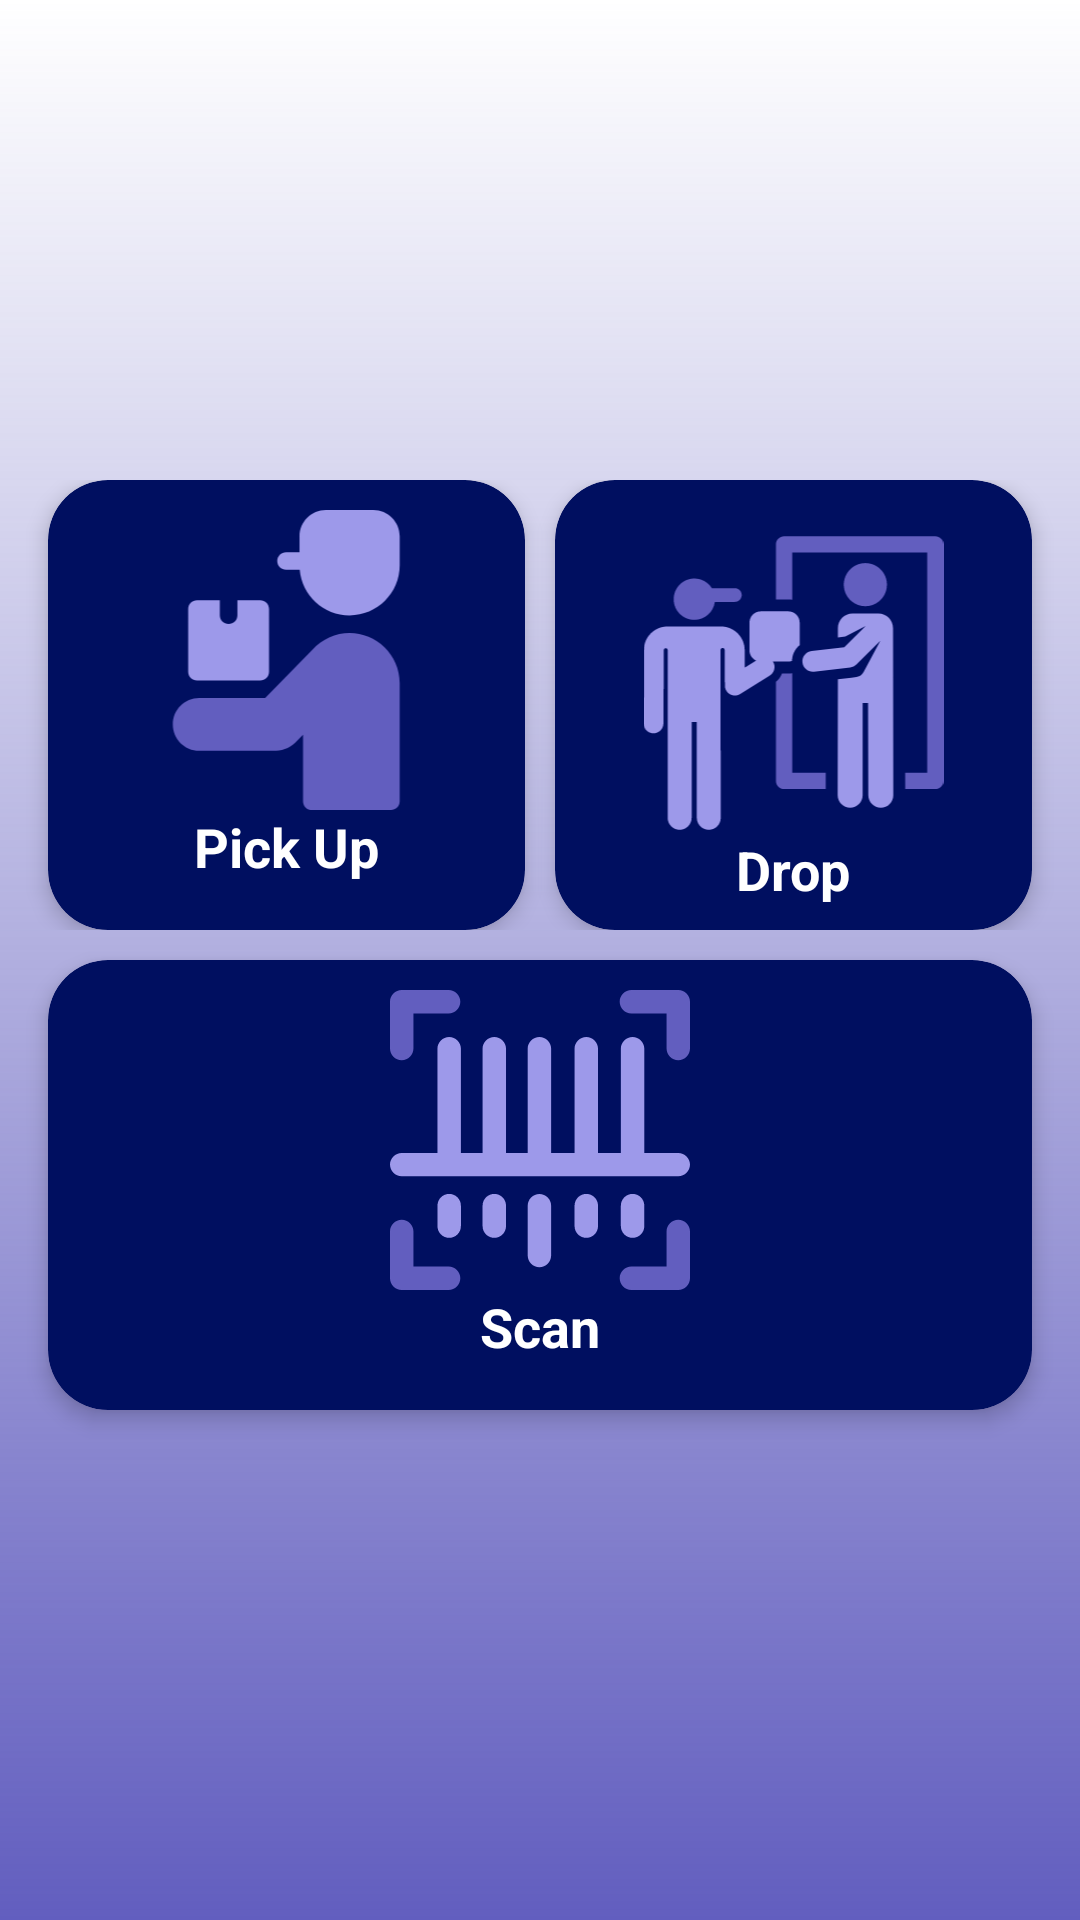

Here is an Android app screen rendered from its layout file. Give the layout XML and the strings, colors and styles it references.
<!-- AndroidManifest.xml: application theme Theme.FleetFoot -->
<!-- res/layout/activity_home.xml -->
<?xml version="1.0" encoding="utf-8"?>
<RelativeLayout xmlns:android="http://schemas.android.com/apk/res/android"
    xmlns:app="http://schemas.android.com/apk/res-auto"
    xmlns:tools="http://schemas.android.com/tools"
    android:layout_width="match_parent"
    android:layout_height="match_parent"
    android:background="@drawable/slider_gradient"
    tools:context=".activity.Home">

    
    
    
    
    
    
    
    
    
    
    
    
    
    
    
    
    

    <LinearLayout
        android:layout_width="match_parent"
        android:layout_height="wrap_content"
        android:layout_centerInParent="true"
        android:orientation="vertical">

        <LinearLayout
            android:layout_width="match_parent"
            android:layout_height="wrap_content"
            android:orientation="horizontal">

            <com.google.android.material.card.MaterialCardView
                android:id="@+id/pickup_home_btn"
                android:layout_width="0dp"
                android:layout_height="150dp"
                android:layout_marginStart="16dp"
                android:layout_marginEnd="5dp"
                android:layout_weight="1"
                android:gravity="center"
                app:cardBackgroundColor="@color/colorPrimaryDark"
                app:cardCornerRadius="20dp"
                app:cardElevation="4dp">

                <LinearLayout
                    android:layout_width="match_parent"
                    android:layout_height="wrap_content"
                    android:gravity="center"
                    android:orientation="vertical">

                    <ImageView
                        android:layout_width="match_parent"
                        android:layout_height="wrap_content"
                        android:layout_marginTop="10dp"
                        android:drawablePadding="20dp"
                        android:elevation="4dp"
                        android:gravity="center"
                        android:src="@drawable/ic_courier_pick_up"
                        android:text="SCAN BARCODE"
                        android:textSize="20dp"
                        android:textStyle="bold" />

                    <TextView
                        android:layout_width="wrap_content"
                        android:layout_height="wrap_content"
                        android:layout_gravity="center"
                        android:text="Pick Up"
                        android:textColor="@color/white"
                        android:textSize="18sp"
                        android:textStyle="bold" />

                </LinearLayout>

            </com.google.android.material.card.MaterialCardView>

            <com.google.android.material.card.MaterialCardView
                android:id="@+id/drop_home_btn"
                android:layout_width="0dp"
                android:layout_height="150dp"
                android:layout_marginStart="5dp"
                android:layout_marginEnd="16dp"
                android:layout_weight="1"
                app:cardBackgroundColor="@color/colorPrimaryDark"
                app:cardCornerRadius="20dp"
                app:cardElevation="4dp">

                <LinearLayout
                    android:layout_width="match_parent"
                    android:layout_height="wrap_content"
                    android:layout_gravity="center"
                    android:orientation="vertical">

                    <ImageView
                        android:layout_width="match_parent"
                        android:layout_height="wrap_content"
                        android:layout_marginTop="10dp"
                        android:drawablePadding="20dp"
                        android:elevation="4dp"
                        android:gravity="center"
                        android:src="@drawable/ic_courier_drop"
                        android:text="SCAN BARCODE"
                        android:textSize="20dp"
                        android:textStyle="bold" />

                    <TextView
                        android:layout_width="wrap_content"
                        android:layout_height="wrap_content"
                        android:layout_gravity="center"
                        android:text="Drop"
                        android:textColor="@color/white"
                        android:textSize="18sp"
                        android:textStyle="bold" />


                </LinearLayout>

            </com.google.android.material.card.MaterialCardView>

        </LinearLayout>

        <com.google.android.material.card.MaterialCardView
            android:id="@+id/scan_btn"
            android:layout_width="match_parent"
            android:layout_height="150dp"
            android:layout_marginHorizontal="16dp"
            android:layout_marginVertical="10dp"
            android:gravity="center"
            app:cardBackgroundColor="@color/colorPrimaryDark"
            app:cardCornerRadius="20dp"
            app:cardElevation="4dp">

            <LinearLayout
                android:layout_width="match_parent"
                android:layout_height="wrap_content"
                android:orientation="vertical">

                <ImageView
                    android:layout_width="match_parent"
                    android:layout_height="wrap_content"
                    android:layout_marginTop="10dp"
                    android:drawablePadding="20dp"
                    android:gravity="center"
                    android:src="@drawable/ic_barcode"
                    android:text="SCAN BARCODE"
                    android:textSize="20dp"
                    android:textStyle="bold"/>

                <TextView
                    android:layout_width="wrap_content"
                    android:layout_height="wrap_content"
                    android:layout_gravity="center"
                    android:text="Scan"
                    android:textColor="@color/white"
                    android:textSize="18sp"
                    android:textStyle="bold" />

            </LinearLayout>
        </com.google.android.material.card.MaterialCardView>

    </LinearLayout>

</RelativeLayout>
<!-- resources referenced by this layout -->
<resources>
  <color name="colorPrimaryDark">#000f60</color>
  <color name="white">#FFFFFFFF</color>
  <!-- drawable ic_barcode: vector/xml drawable (drawable, 2519 chars, omitted) -->
  <!-- drawable ic_courier_drop: vector/xml drawable (drawable, 3423 chars, omitted) -->
  <!-- drawable ic_courier_pick_up (drawable) -->
  <vector xmlns:android="http://schemas.android.com/apk/res/android"
      android:width="100dp"
      android:height="100dp"
      android:viewportWidth="512"
      android:viewportHeight="512.001">
    <path
        android:fillColor="#9D99EA"
        android:pathData="m404.234,0h-81.004c-24.805,0 -45,20.195 -45,45v26.992h-23c-8.285,0 -15,6.719 -15,15 0,8.285 6.715,15 15,15h23.324c3.816,43.887 40.664,78.004 85.176,78.004 47.219,0 85.504,-38.285 85.504,-85.504 0,-16.48 0,-32.996 0,-49.492 0,-24.805 -20.195,-45 -45,-45zM404.234,0"
        android:fillType="evenOdd"/>
    <path
        android:fillColor="#625ebf"
        android:pathData="m328.777,217.531c-10.945,4.941 -20.668,12.102 -28.574,20.895l-80.641,82.57h-112.563c-24.781,0 -45,20.223 -45,45.004 0,24.777 20.223,45 45,45h126.004c13.824,0 27.527,-3.473 37.82,-13.84l13.41,-13.5v113.332c0,7.266 5.16,13.625 12.016,15.008l138.004,-0.008c8.273,-0.008 14.98,-6.723 14.98,-15v-201.496c0,-61.598 -63.984,-103.453 -120.457,-77.965zM328.777,217.531"
        android:fillType="evenOdd"/>
    <path
        android:fillColor="#9D99EA"
        android:pathData="m103.227,290.996h108.004c8.285,0 15,-6.715 15,-15v-107c0,-8.285 -6.715,-15 -15,-15h-39v25.766c0,8.285 -6.719,15 -15,15 -8.285,0 -15,-6.715 -15,-15v-25.766h-39.004c-8.281,0 -15,6.715 -15,15v107c0,8.285 6.719,15 15,15zM103.227,290.996"
        android:fillType="evenOdd"/>
  </vector>
  <!-- drawable slider_gradient (drawable) -->
  <?xml version="1.0" encoding="utf-8"?>
  <shape xmlns:android="http://schemas.android.com/apk/res/android">
      <gradient android:angle="90"
          android:startColor="#625ebf"
          android:endColor="@android:color/transparent"/>
  
  </shape>
  <style name="Theme.FleetFoot" parent="Theme.MaterialComponents.DayNight.DarkActionBar">
          
          <item name="colorPrimary">@color/colorPrimary</item>
          <item name="colorPrimaryVariant">@color/colorPrimaryDark</item>
          <item name="colorOnPrimary">@color/white</item>
          
          <item name="colorSecondary">@color/teal_200</item>
          <item name="colorSecondaryVariant">@color/teal_700</item>
          <item name="colorOnSecondary">@color/black</item>
          
          <item name="android:statusBarColor" tools:targetApi="l">?attr/colorPrimaryVariant</item>
          
      </style>
  <color name="colorPrimary">#2d348e</color>
  <color name="teal_200">#FF03DAC5</color>
  <color name="teal_700">#FF018786</color>
  <color name="black">#FF000000</color>
</resources>
